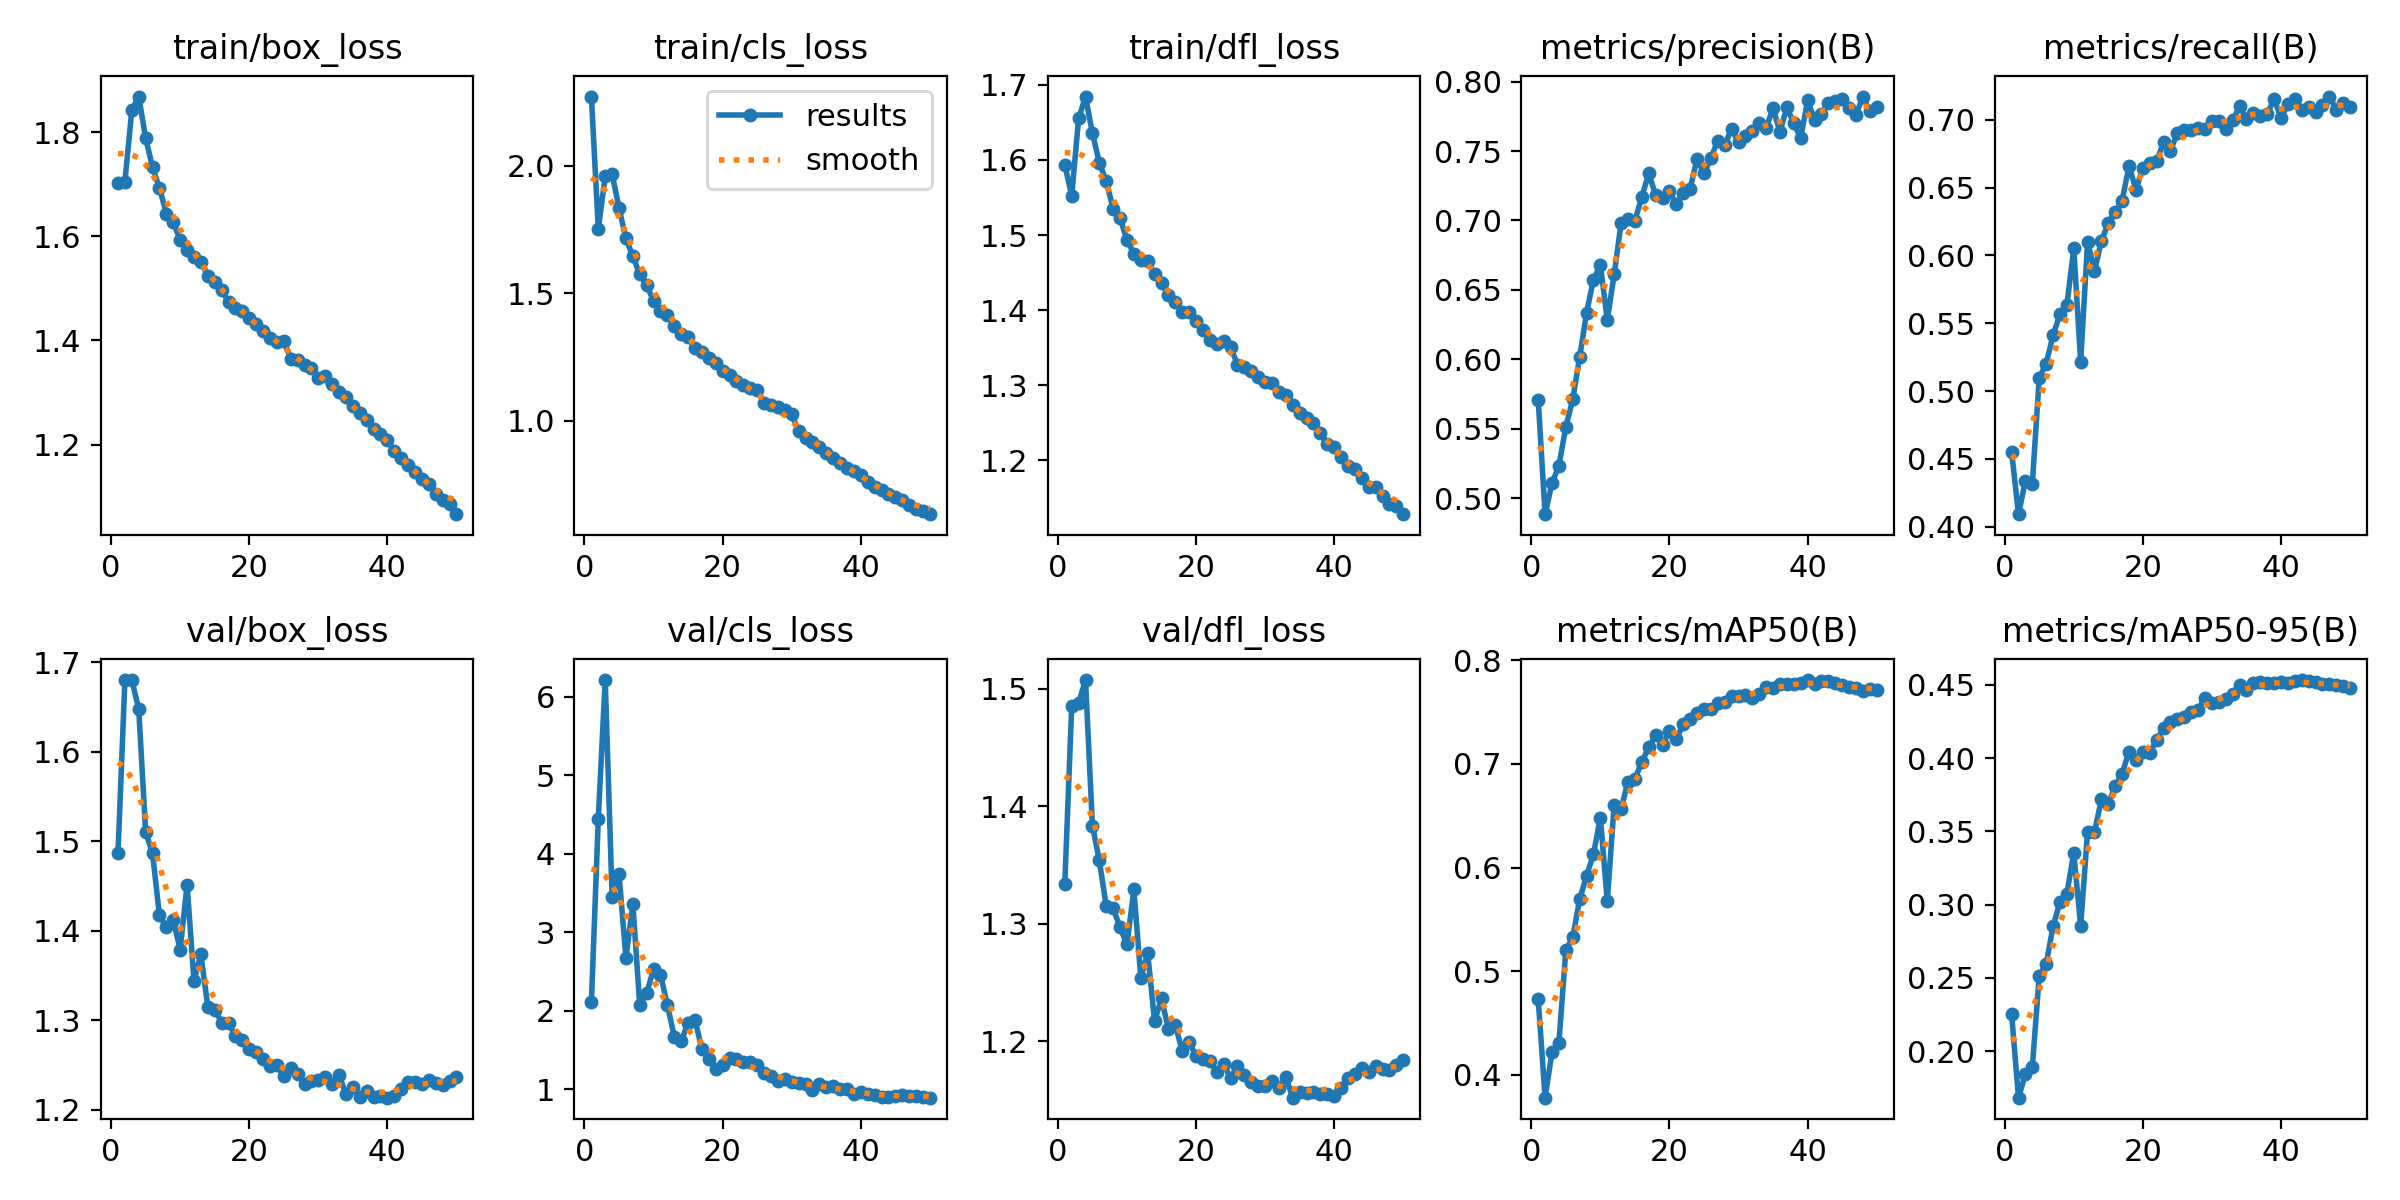

Source data for this figure (header and first rows):
epoch, time, train/box_loss, train/cls_loss, train/dfl_loss, metrics/precision(B), metrics/recall(B), metrics/mAP50(B), metrics/mAP50-95(B), val/box_loss, val/cls_loss, val/dfl_loss, lr/pg0, lr/pg1, lr/pg2, lr/pg3, lr/pg4, lr/pg5, lr/pg6, lr/pg7
1, 329.2, 1.702, 2.272, 1.594, 0.5711, 0.4555, 0.4732, 0.2255, 1.487, 2.108, 1.334, 0.009989, 0.00333, 0.009989, 0.00333, 0.009989, 0.00333, 0.009989, 0.00333
2, 617.6, 1.705, 1.752, 1.552, 0.4886, 0.4093, 0.378, 0.1682, 1.68, 4.446, 1.485, 0.01959, 0.006531, 0.01959, 0.006531, 0.01959, 0.006531, 0.01959, 0.006531
3, 888.6, 1.842, 1.958, 1.655, 0.5108, 0.4339, 0.422, 0.1843, 1.68, 6.211, 1.488, 0.0288, 0.0096, 0.0288, 0.0096, 0.0288, 0.0096, 0.0288, 0.0096
4, 1155, 1.868, 1.968, 1.684, 0.5236, 0.4316, 0.4312, 0.1892, 1.648, 3.443, 1.507, 0.02822, 0.009406, 0.02822, 0.009406, 0.02822, 0.009406, 0.02822, 0.009406
5, 1422, 1.789, 1.834, 1.635, 0.5513, 0.5098, 0.5202, 0.2513, 1.511, 3.736, 1.384, 0.02762, 0.009208, 0.02762, 0.009208, 0.02762, 0.009208, 0.02762, 0.009208
6, 1692, 1.732, 1.715, 1.596, 0.5712, 0.5203, 0.5325, 0.2592, 1.486, 2.672, 1.354, 0.02703, 0.00901, 0.02703, 0.00901, 0.02703, 0.00901, 0.02703, 0.00901
7, 1959, 1.693, 1.644, 1.571, 0.6015, 0.5412, 0.5694, 0.2852, 1.417, 3.359, 1.315, 0.02644, 0.008812, 0.02644, 0.008812, 0.02644, 0.008812, 0.02644, 0.008812
8, 2227, 1.644, 1.573, 1.535, 0.6335, 0.5566, 0.5919, 0.3017, 1.404, 2.069, 1.313, 0.02584, 0.008614, 0.02584, 0.008614, 0.02584, 0.008614, 0.02584, 0.008614
9, 2491, 1.627, 1.533, 1.522, 0.6574, 0.5633, 0.6127, 0.3074, 1.412, 2.223, 1.297, 0.02525, 0.008416, 0.02525, 0.008416, 0.02525, 0.008416, 0.02525, 0.008416
10, 2756, 1.593, 1.468, 1.493, 0.6679, 0.6051, 0.6481, 0.3354, 1.379, 2.527, 1.282, 0.02465, 0.008218, 0.02465, 0.008218, 0.02465, 0.008218, 0.02465, 0.008218
11, 3021, 1.575, 1.432, 1.475, 0.6285, 0.5218, 0.5676, 0.2855, 1.452, 2.457, 1.329, 0.02406, 0.00802, 0.02406, 0.00802, 0.02406, 0.00802, 0.02406, 0.00802
12, 3287, 1.56, 1.412, 1.466, 0.6611, 0.6103, 0.6607, 0.3498, 1.344, 2.074, 1.254, 0.02347, 0.007822, 0.02347, 0.007822, 0.02347, 0.007822, 0.02347, 0.007822
13, 3549, 1.551, 1.369, 1.465, 0.6981, 0.5885, 0.6563, 0.3495, 1.374, 1.669, 1.275, 0.02287, 0.007624, 0.02287, 0.007624, 0.02287, 0.007624, 0.02287, 0.007624
14, 3816, 1.524, 1.338, 1.448, 0.7009, 0.6107, 0.6828, 0.3718, 1.315, 1.608, 1.217, 0.02228, 0.007426, 0.02228, 0.007426, 0.02228, 0.007426, 0.02228, 0.007426
15, 4085, 1.512, 1.327, 1.436, 0.7, 0.6238, 0.6855, 0.3689, 1.312, 1.848, 1.236, 0.02168, 0.007228, 0.02168, 0.007228, 0.02168, 0.007228, 0.02168, 0.007228
16, 4349, 1.497, 1.284, 1.42, 0.7167, 0.6322, 0.7017, 0.3807, 1.298, 1.881, 1.21, 0.02109, 0.00703, 0.02109, 0.00703, 0.02109, 0.00703, 0.02109, 0.00703
17, 4618, 1.474, 1.27, 1.41, 0.7341, 0.6403, 0.7158, 0.3895, 1.296, 1.508, 1.214, 0.0205, 0.006832, 0.0205, 0.006832, 0.0205, 0.006832, 0.0205, 0.006832
18, 4885, 1.462, 1.246, 1.398, 0.7181, 0.6661, 0.7279, 0.4045, 1.283, 1.384, 1.192, 0.0199, 0.006634, 0.0199, 0.006634, 0.0199, 0.006634, 0.0199, 0.006634
19, 5152, 1.456, 1.227, 1.398, 0.7165, 0.6484, 0.7184, 0.3988, 1.278, 1.253, 1.199, 0.01931, 0.006436, 0.01931, 0.006436, 0.01931, 0.006436, 0.01931, 0.006436
20, 5415, 1.443, 1.193, 1.385, 0.7211, 0.6646, 0.7316, 0.404, 1.268, 1.314, 1.187, 0.01871, 0.006238, 0.01871, 0.006238, 0.01871, 0.006238, 0.01871, 0.006238
21, 5680, 1.431, 1.18, 1.373, 0.7117, 0.6679, 0.724, 0.4038, 1.264, 1.393, 1.185, 0.01812, 0.00604, 0.01812, 0.00604, 0.01812, 0.00604, 0.01812, 0.00604
22, 5944, 1.417, 1.155, 1.361, 0.7198, 0.6695, 0.7382, 0.4123, 1.256, 1.379, 1.183, 0.01753, 0.005842, 0.01753, 0.005842, 0.01753, 0.005842, 0.01753, 0.005842
23, 6207, 1.405, 1.138, 1.354, 0.7229, 0.6837, 0.7428, 0.4207, 1.248, 1.347, 1.174, 0.01693, 0.005644, 0.01693, 0.005644, 0.01693, 0.005644, 0.01693, 0.005644
24, 6472, 1.397, 1.126, 1.359, 0.7443, 0.6773, 0.7491, 0.4245, 1.251, 1.344, 1.181, 0.01634, 0.005446, 0.01634, 0.005446, 0.01634, 0.005446, 0.01634, 0.005446
25, 6736, 1.399, 1.12, 1.351, 0.7338, 0.6902, 0.753, 0.4269, 1.238, 1.306, 1.168, 0.01574, 0.005248, 0.01574, 0.005248, 0.01574, 0.005248, 0.01574, 0.005248
26, 6999, 1.365, 1.069, 1.328, 0.7449, 0.6925, 0.7527, 0.428, 1.247, 1.205, 1.179, 0.01515, 0.00505, 0.01515, 0.00505, 0.01515, 0.00505, 0.01515, 0.00505
27, 7264, 1.363, 1.062, 1.325, 0.7575, 0.6926, 0.7583, 0.4316, 1.24, 1.173, 1.171, 0.01456, 0.004852, 0.01456, 0.004852, 0.01456, 0.004852, 0.01456, 0.004852
28, 7529, 1.353, 1.053, 1.319, 0.7543, 0.6943, 0.7594, 0.433, 1.229, 1.107, 1.165, 0.01396, 0.004654, 0.01396, 0.004654, 0.01396, 0.004654, 0.01396, 0.004654
29, 7797, 1.347, 1.04, 1.311, 0.7659, 0.693, 0.7658, 0.4414, 1.232, 1.128, 1.162, 0.01337, 0.004456, 0.01337, 0.004456, 0.01337, 0.004456, 0.01337, 0.004456
30, 8064, 1.329, 1.024, 1.305, 0.7565, 0.6992, 0.7651, 0.4378, 1.233, 1.089, 1.162, 0.01277, 0.004258, 0.01277, 0.004258, 0.01277, 0.004258, 0.01277, 0.004258
31, 8332, 1.332, 0.9571, 1.303, 0.761, 0.6994, 0.7662, 0.4386, 1.236, 1.077, 1.166, 0.01218, 0.00406, 0.01218, 0.00406, 0.01218, 0.00406, 0.01218, 0.00406
32, 8594, 1.317, 0.9296, 1.291, 0.7645, 0.6931, 0.7638, 0.4406, 1.229, 1.067, 1.16, 0.01159, 0.003862, 0.01159, 0.003862, 0.01159, 0.003862, 0.01159, 0.003862
33, 8860, 1.301, 0.9177, 1.287, 0.7702, 0.6995, 0.7672, 0.444, 1.239, 0.9899, 1.169, 0.01099, 0.003664, 0.01099, 0.003664, 0.01099, 0.003664, 0.01099, 0.003664
34, 9127, 1.291, 0.8964, 1.274, 0.7668, 0.7099, 0.7743, 0.4497, 1.218, 1.065, 1.152, 0.0104, 0.003466, 0.0104, 0.003466, 0.0104, 0.003466, 0.0104, 0.003466
35, 9389, 1.274, 0.8737, 1.264, 0.7808, 0.7004, 0.7735, 0.4469, 1.225, 1.029, 1.157, 0.009804, 0.003268, 0.009804, 0.003268, 0.009804, 0.003268, 0.009804, 0.003268
36, 9655, 1.26, 0.8523, 1.257, 0.7637, 0.705, 0.7765, 0.4511, 1.214, 1.04, 1.156, 0.00921, 0.00307, 0.00921, 0.00307, 0.00921, 0.00307, 0.00921, 0.00307
37, 9916, 1.248, 0.8321, 1.25, 0.7815, 0.7029, 0.7773, 0.4517, 1.221, 1.002, 1.157, 0.008616, 0.002872, 0.008616, 0.002872, 0.008616, 0.002872, 0.008616, 0.002872
38, 10176, 1.23, 0.8153, 1.237, 0.7699, 0.7039, 0.7766, 0.4515, 1.214, 1.007, 1.155, 0.008022, 0.002674, 0.008022, 0.002674, 0.008022, 0.002674, 0.008022, 0.002674
39, 10441, 1.221, 0.8031, 1.221, 0.7592, 0.7156, 0.7781, 0.4515, 1.216, 0.9334, 1.155, 0.007428, 0.002476, 0.007428, 0.002476, 0.007428, 0.002476, 0.007428, 0.002476
40, 10702, 1.209, 0.7848, 1.217, 0.7864, 0.7013, 0.7808, 0.4521, 1.214, 0.9582, 1.153, 0.006834, 0.002278, 0.006834, 0.002278, 0.006834, 0.002278, 0.006834, 0.002278
41, 10965, 1.187, 0.7605, 1.205, 0.7726, 0.7113, 0.7765, 0.4516, 1.216, 0.9336, 1.16, 0.00624, 0.00208, 0.00624, 0.00208, 0.00624, 0.00208, 0.00624, 0.00208
42, 11230, 1.173, 0.7386, 1.192, 0.7769, 0.7155, 0.7798, 0.4524, 1.224, 0.9301, 1.169, 0.005646, 0.001882, 0.005646, 0.001882, 0.005646, 0.001882, 0.005646, 0.001882
43, 11492, 1.16, 0.7276, 1.189, 0.7846, 0.7072, 0.7796, 0.4534, 1.231, 0.9036, 1.172, 0.005052, 0.001684, 0.005052, 0.001684, 0.005052, 0.001684, 0.005052, 0.001684
44, 11757, 1.148, 0.7114, 1.177, 0.7858, 0.7095, 0.7775, 0.4525, 1.232, 0.9039, 1.177, 0.004458, 0.001486, 0.004458, 0.001486, 0.004458, 0.001486, 0.004458, 0.001486
45, 12019, 1.134, 0.6979, 1.165, 0.7874, 0.7059, 0.7756, 0.4517, 1.228, 0.9161, 1.174, 0.003864, 0.001288, 0.003864, 0.001288, 0.003864, 0.001288, 0.003864, 0.001288
46, 12280, 1.124, 0.6868, 1.165, 0.7806, 0.7109, 0.7742, 0.4507, 1.234, 0.9269, 1.179, 0.00327, 0.00109, 0.00327, 0.00109, 0.00327, 0.00109, 0.00327, 0.00109
47, 12541, 1.105, 0.6684, 1.153, 0.776, 0.7171, 0.773, 0.4505, 1.23, 0.9177, 1.176, 0.002676, 0.000892, 0.002676, 0.000892, 0.002676, 0.000892, 0.002676, 0.000892
48, 12804, 1.093, 0.6545, 1.143, 0.7892, 0.7074, 0.7706, 0.4501, 1.228, 0.909, 1.175, 0.002082, 0.000694, 0.002082, 0.000694, 0.002082, 0.000694, 0.002082, 0.000694
49, 13069, 1.086, 0.6433, 1.14, 0.7786, 0.7122, 0.7718, 0.4491, 1.232, 0.8971, 1.18, 0.001488, 0.000496, 0.001488, 0.000496, 0.001488, 0.000496, 0.001488, 0.000496
50, 13331, 1.066, 0.6324, 1.129, 0.7818, 0.7097, 0.7717, 0.4478, 1.236, 0.8914, 1.184, 0.000894, 0.000298, 0.000894, 0.000298, 0.000894, 0.000298, 0.000894, 0.000298
